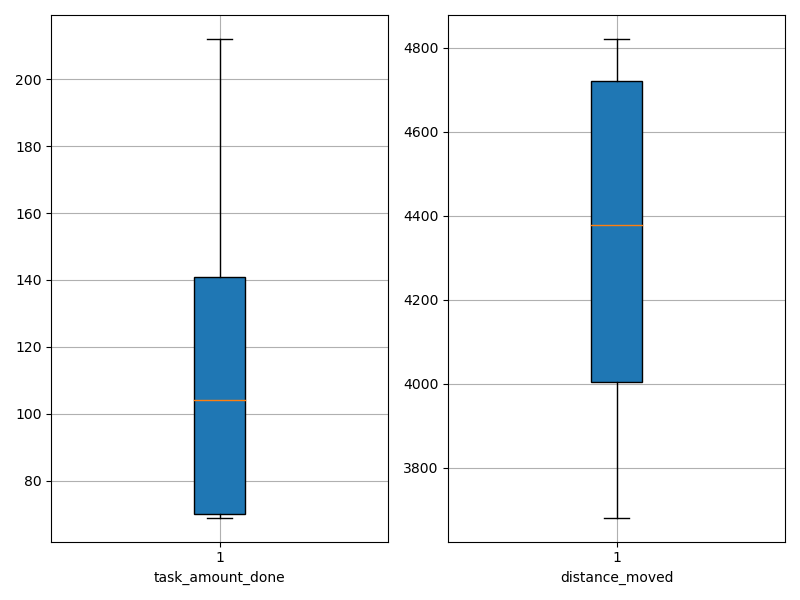

The file beside this chart, header and first rows:
agent_id, task_amount_done, distance_moved
0, 70.0, 4726
1, 139.0, 4062
2, 71.0, 4750
3, 210.0, 3713
4, 212.0, 3764
5, 212.0, 3986
6, 69.0, 4794
7, 211.0, 3731
8, 70.0, 4750
9, 138.0, 4221
10, 71.0, 4715
11, 137.0, 3681
12, 141.0, 4377
13, 71.0, 4536
14, 69.0, 4642
15, 69.0, 4766
16, 70.0, 4566
17, 210.0, 3955
18, 71.0, 4821
19, 139.0, 4196
20, 71.0, 4421
21, 141.0, 4378
22, 69.0, 4626
23, 69.0, 4320
24, 70.0, 4737
25, 70.0, 4723
26, 211.0, 3834
27, 141.0, 4369
28, 207.0, 3837
29, 141.0, 4062
